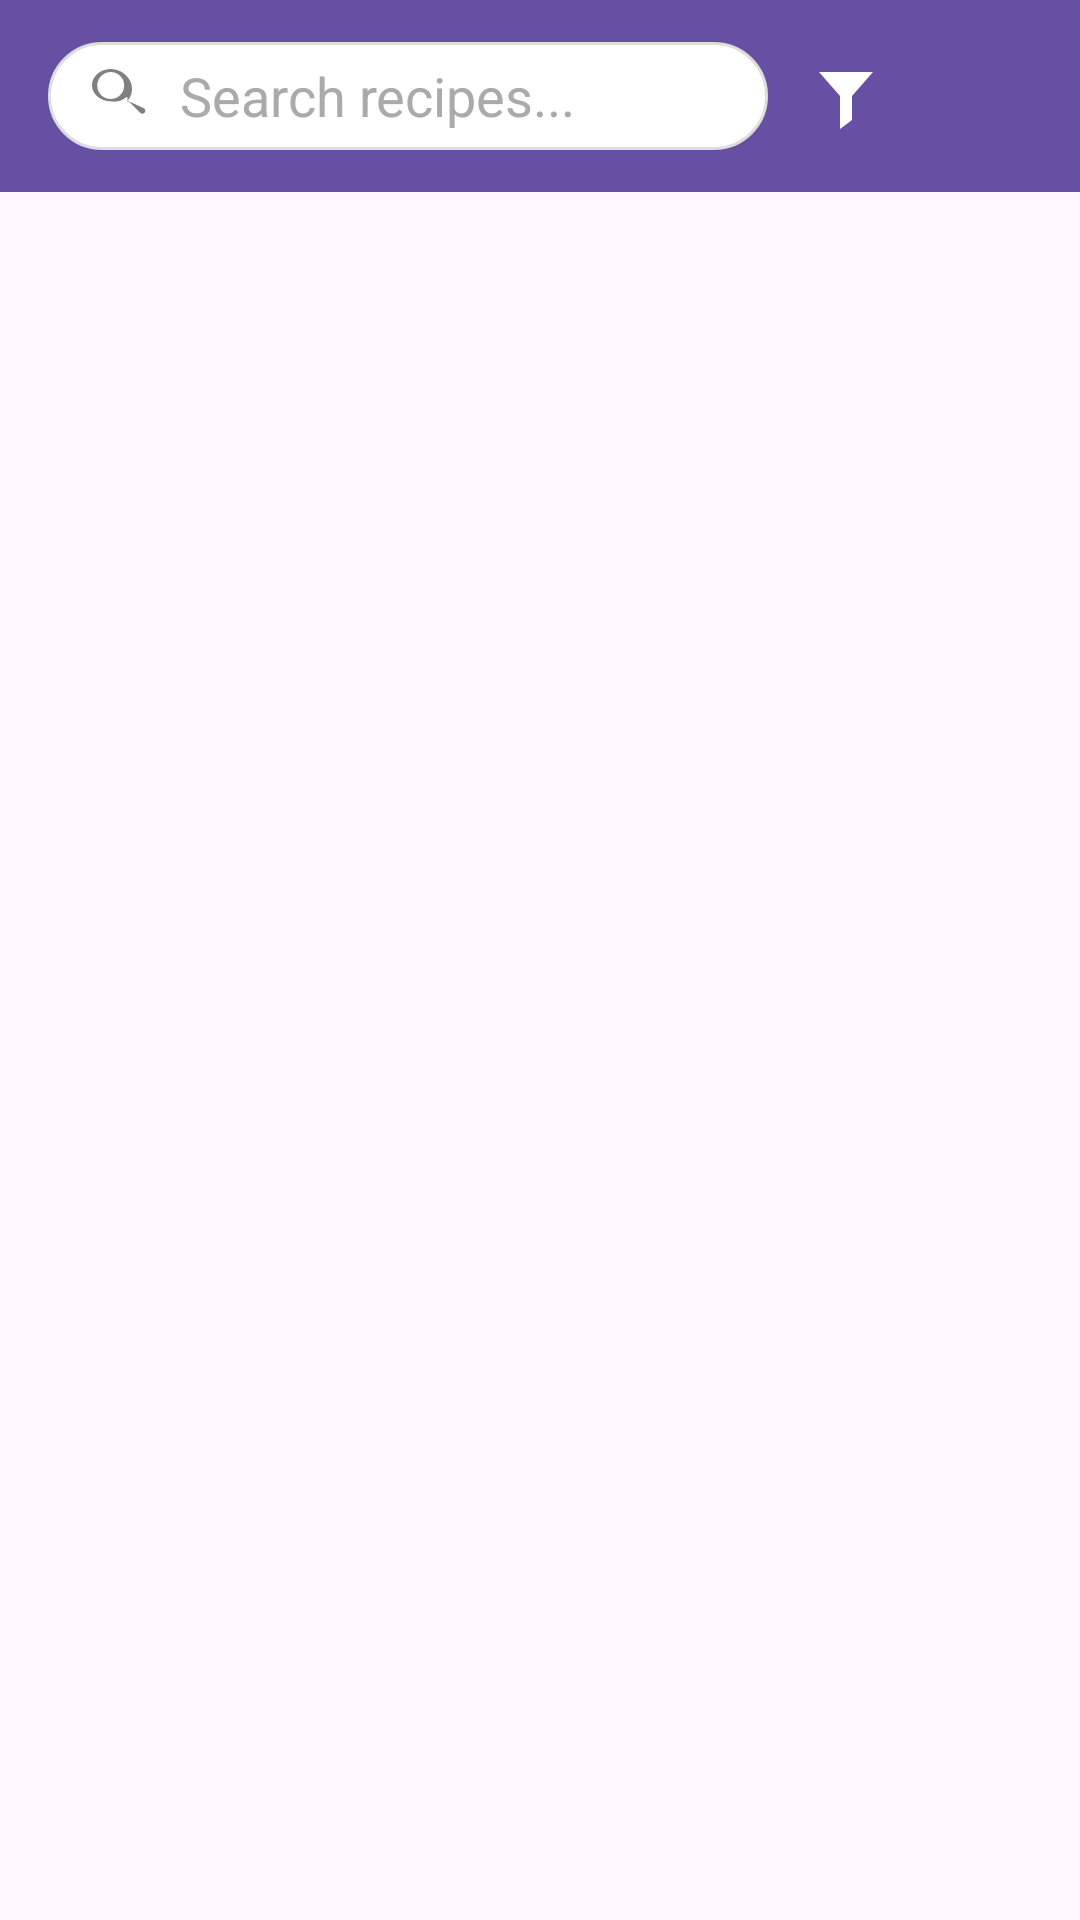

Android layout source for this screen:
<!-- AndroidManifest.xml: application theme Theme.RecipeApp -->
<!-- res/layout/activity_recipe_manager.xml -->
<?xml version="1.0" encoding="utf-8"?>
<androidx.drawerlayout.widget.DrawerLayout xmlns:android="http://schemas.android.com/apk/res/android"
    xmlns:app="http://schemas.android.com/apk/res-auto"
    android:id="@+id/drawer_layout"
    android:layout_width="match_parent"
    android:layout_height="match_parent">

    <LinearLayout
        android:orientation="vertical"
        android:layout_width="match_parent"
        android:layout_height="match_parent">

        <androidx.appcompat.widget.Toolbar
            android:id="@+id/toolbar"
            android:layout_width="match_parent"
            android:layout_height="?attr/actionBarSize"
            android:background="?attr/colorPrimary"
            android:paddingHorizontal="8dp"
            app:titleTextColor="@android:color/white"
            app:popupTheme="@style/ThemeOverlay.AppCompat.Light">

            <LinearLayout
                android:layout_width="match_parent"
                android:layout_height="match_parent"
                android:orientation="horizontal"
                android:gravity="center_vertical">

                <EditText
                    android:id="@+id/etSearch"
                    android:layout_width="0dp"
                    android:layout_height="36dp"
                    android:layout_weight="1"
                    android:background="@drawable/search_background"
                    android:hint="Search recipes..."
                    android:inputType="text"
                    android:paddingHorizontal="12dp"
                    android:textColor="@android:color/black"
                    android:textColorHint="@android:color/darker_gray"
                    android:drawableStart="@drawable/ic_search"
                    android:drawablePadding="8dp" />

                <ImageView
                    android:id="@+id/ivFilterIcon"
                    android:layout_width="36dp"
                    android:layout_height="36dp"
                    android:layout_marginStart="8dp"
                    android:src="@drawable/ic_filter_list"
                    android:contentDescription="Filter"
                    android:padding="6dp"
                    app:tint="@android:color/white" />

                <ImageView
                    android:id="@+id/ivProfileIcon"
                    android:layout_width="36dp"
                    android:layout_height="36dp"
                    android:layout_marginStart="8dp"
                    android:src="@drawable/default_avatar"
                    android:scaleType="centerCrop"
                    android:padding="2dp"/>
            </LinearLayout>
        </androidx.appcompat.widget.Toolbar>

        <FrameLayout
            android:id="@+id/fragment_container"
            android:layout_width="match_parent"
            android:layout_height="match_parent" />
    </LinearLayout>

    <com.google.android.material.navigation.NavigationView
        android:id="@+id/navigation_view"
        android:layout_width="250dp"
        android:layout_height="match_parent"
        android:layout_gravity="start"
        app:menu="@menu/drawer_menu" />
</androidx.drawerlayout.widget.DrawerLayout>
<!-- resources referenced by this layout -->
<resources>
  <!-- drawable ic_filter_list (drawable) -->
  <vector xmlns:android="http://schemas.android.com/apk/res/android"
      android:width="24dp"
      android:height="24dp"
      android:viewportWidth="24"
      android:viewportHeight="24">
      <path
          android:fillColor="#FFFFFF"
          android:pathData="M3,4h18l-7,8v8l-4,3v-11L3,4z"/>
  </vector>
  <!-- drawable ic_search (drawable) -->
  <vector xmlns:android="http://schemas.android.com/apk/res/android"
      android:width="24dp"
      android:height="24dp"
      android:viewportWidth="24"
      android:viewportHeight="24">
      <path
          android:fillColor="#808080"
          android:pathData="M15.5,14h-0.79l-0.28,-0.27a6.471,6.471 0,0 0,1.48 -5.34C15.15,5.39 12.28,3 8.9,3S2.65,5.39 2.65,8.39c0,3.0 2.88,5.39 6.25,5.39a6.471,6.471 0,0 0,5.34 -1.48l0.27,0.28v0.79l4.25,4.25c0.39,0.39 1.02,0.39 1.41,0 0.39,-0.39 0.39,-1.02 0,-1.41L15.5,14zM8.9,13C6.42,13 4.4,10.98 4.4,8.5S6.42,4 8.9,4 13.4,6.02 13.4,8.5 11.38,13 8.9,13z"/>
  </vector>
  <!-- drawable search_background (drawable) -->
  <shape xmlns:android="http://schemas.android.com/apk/res/android"
      android:shape="rectangle">
      <solid android:color="@android:color/white" />
      <corners android:radius="20dp" />
      <stroke
          android:width="1dp"
          android:color="#DDDDDD" />
  </shape>
  <style name="Theme.RecipeApp" parent="Base.Theme.RecipeApp" />
  <style name="Base.Theme.RecipeApp" parent="Theme.Material3.Light.NoActionBar">
          <item name="android:statusBarColor">@color/green_primary</item>
          <item name="android:windowLightStatusBar">false</item>
      </style>
  <color name="green_primary">#296044</color>
</resources>
